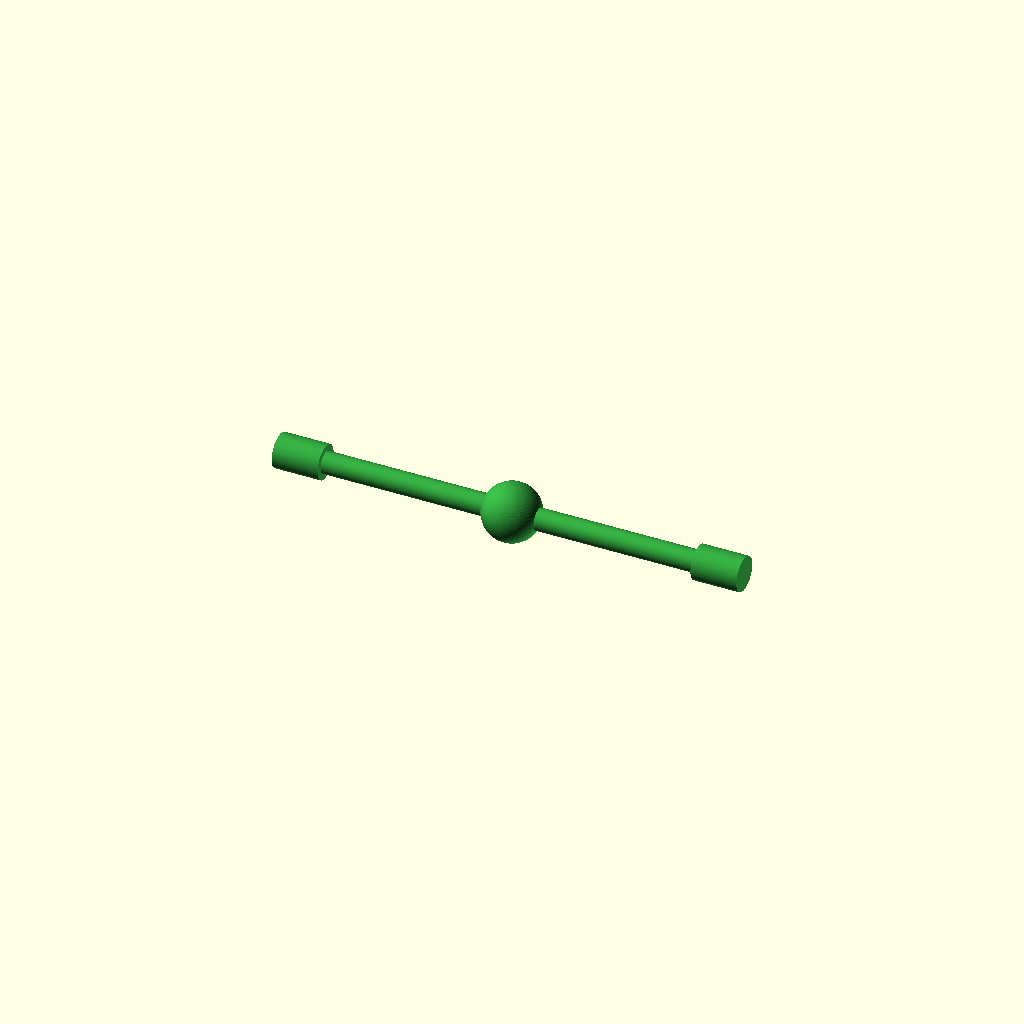
Cell 1: rendered with the file's own defaults.
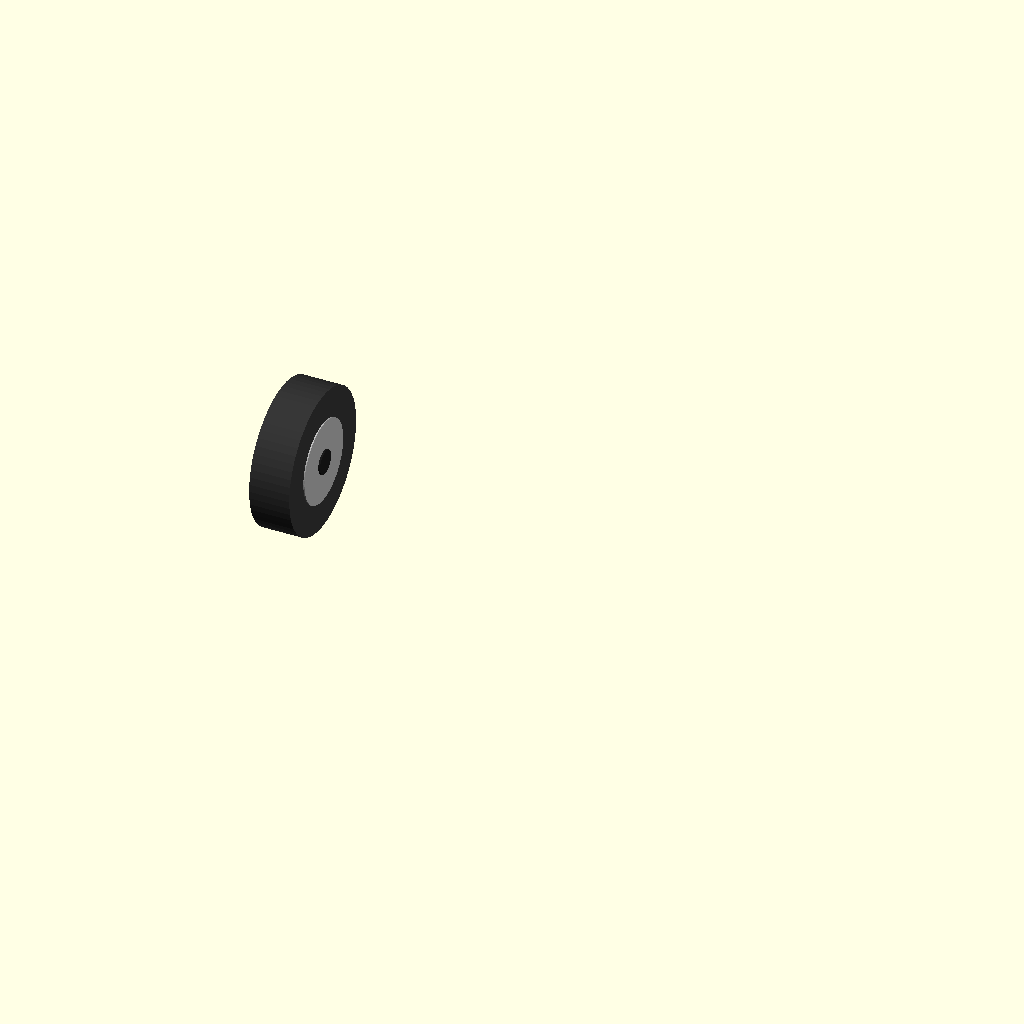
Cell 2 — selected_part set to 8, the other parameters unchanged.
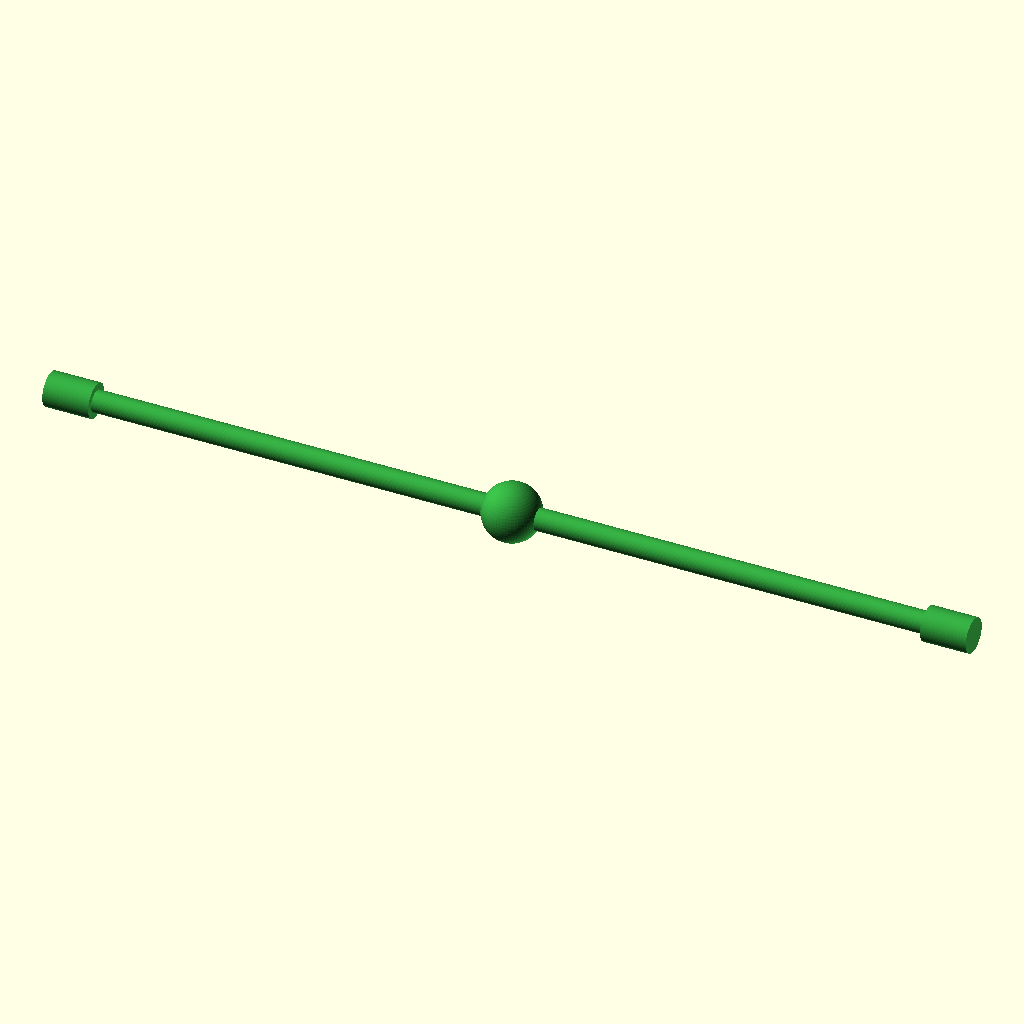
Cell 3: the same model with car_width = 320.
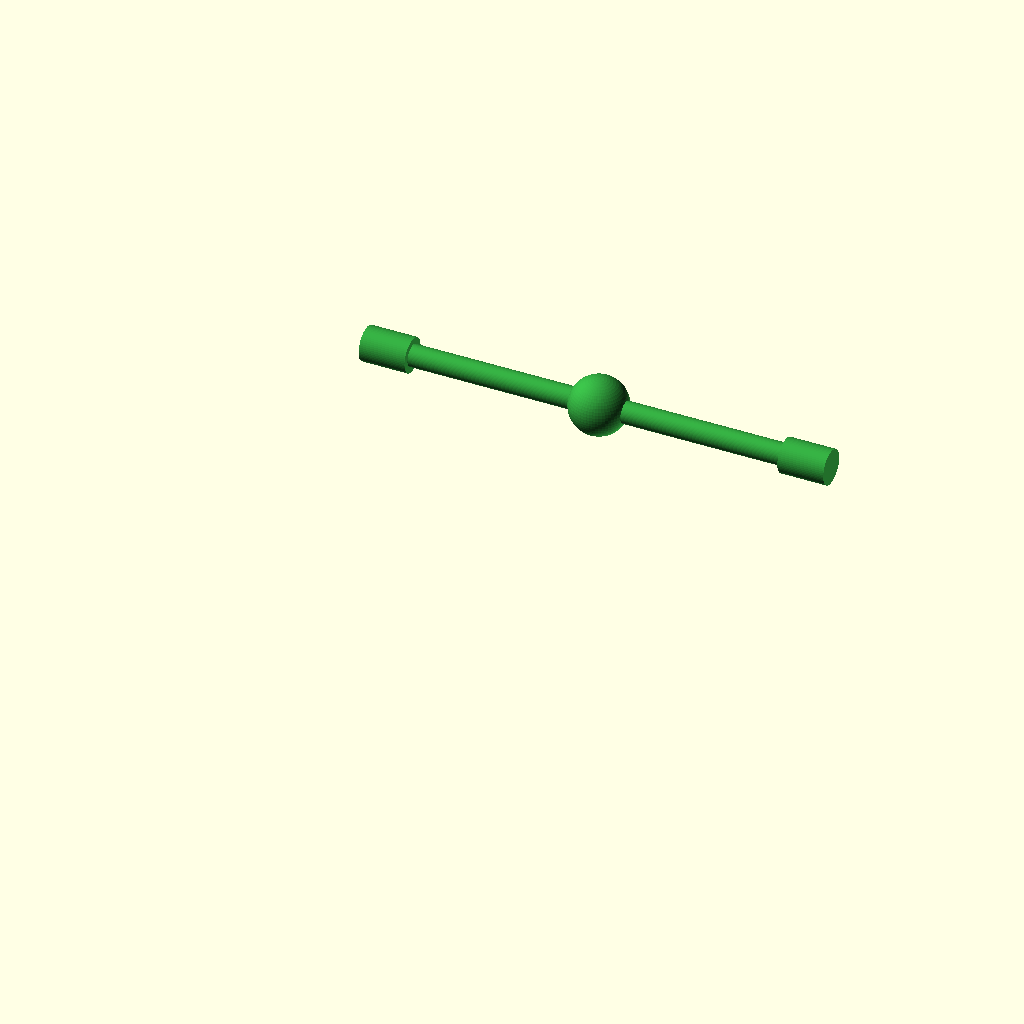
Cell 4 — car_length set to 520, the other parameters unchanged.
One fixed orthographic camera (rotation 55°, 0°, 25°; colour scheme Cornfield) for every cell.
OpenSCAD source file parts/car/사륜구동 가솔린 자동차/사륜구동 가솔린 자동차.scad:
// ================================================
// 사륜구동 가솔린 자동차 (AWD — 교육용 & 절대좌표 유지 분할 출력 모델)
// 구조: 엔진 → 변속기 → 센터 디퍼렌셜 → (앞 전동축 + 프로펠러 샤프트)
//       → 뒤 차동기어 → 반축 (회전 구동) / 앞·뒤 차축은 바퀴 지지
// ================================================

$fn = 60; // 3D 프린터 출력을 위한 정밀도 설정

// ------------------------------------------------
// [출력 선택 제어 (Part Selection)]
// 0  : 전체 어셈블리 미리보기 (조립 확인용)
// 1  : 세로배치 엔진 (Longitudinal Engine)
// 2  : 변속기 (Transmission)
// 3  : 센터 디퍼렌셜 (Center Differential)
// 4  : 전동축 — 앞바퀴 구동 (Front Driveshaft)
// 5  : 프로펠러 샤프트 — 뒷바퀴 구동 (Propeller Shaft)
// 6  : 뒤 차동기어 (Rear Differential)
// 7  : 반축 (Half Shafts)
// 8  : 앞좌측 바퀴 (Front Left Wheel)
// 9  : 앞우측 바퀴 (Front Right Wheel)
// 10 : 뒤좌측 바퀴 (Rear Left Wheel)
// 11 : 뒤우측 바퀴 (Rear Right Wheel)
// ------------------------------------------------
selected_part = 4;

// ---- 기본 치수 (단위: mm) ----
car_width  = 160;   // X축 (좌우)
car_length = 260;   // Y축 (+Y = 전방)
wheel_r    = 25;
wheel_w    = 14;
shaft_z    = 12;    // 축·바퀴 공통 높이 — 축 중심 = 바퀴 중심

// ================================================
// 절대 위치(Absolute Position) 적용 개별 부품 모듈
// ================================================

// [1] 세로배치 엔진 (파랑)
module part_engine() {
    translate([0, 83, 25]) {
        color([0.15, 0.45, 0.85]) {
            translate([0, 0, 13])
                cube([36, 52, 24], center=true);          // 엔진 본체
            translate([0, 0, -2])
                cube([32, 46, 6], center=true);           // 오일 팬
            translate([0, 0, 28])
                cube([30, 44, 5], center=true);           // 밸브 커버
            for (y = [-15, -5, 5, 15])
                translate([0, y, 32])
                    cylinder(r=4.5, h=3, center=true);    // 실린더 헤드
        }
    }
}

// [2] 변속기 (주황)
module part_transmission() {
    translate([0, 40, 16]) {
        color([0.9, 0.4, 0.1]) {
            rotate([90, 0, 0])
                cylinder(r1=16, r2=11, h=36, center=true); // 변속기 본체
            translate([0, 8, 0])
                rotate([90, 0, 0]) cylinder(r=15.1, h=2, center=true);
            translate([0, 0, 0])
                rotate([90, 0, 0]) cylinder(r=14.0, h=2, center=true);
        }
    }
}

// [3] 센터 디퍼렌셜 (노랑) — 변속기 출력을 앞·뒤 구동축으로 나눈다
module part_center_diff() {
    translate([0, 14, 15]) {
        color([0.95, 0.85, 0.2]) {
            cube([22, 20, 20], center=true);              // 센터 디퍼렌셜 하우징
            translate([0, 8, 0])
                rotate([90, 0, 0]) cylinder(r=7.5, h=6, center=true); // 변속기 쪽 입력 플랜지
            translate([0, -8, 0])
                rotate([90, 0, 0]) cylinder(r=5.5, h=6, center=true); // 프로펠러 쪽 출력 플랜지
            for (x = [-8, 8])
                translate([x, 5, 8])
                    cylinder(r=2.5, h=8, center=true);    // 마운트 볼트
        }
    }
}

// [4] 전동축 — 앞바퀴 구동 (초록): 센터 디퍼렌셜 → 앞 차동기어 → 앞바퀴 좌우
module part_front_driveshaft() {
    translate([0, car_length*0.25, shaft_z]) {
        color([0.2, 0.65, 0.25]) {
            // 앞 차축 라인을 따라 바퀴를 관통하는 전동 반축
            rotate([0, 90, 0])
                cylinder(r=3.8, h=car_width, center=true);
            sphere(r=10);                                 // 앞 차동기어 하우징
            // 바퀴 허브 쪽 두꺼운 조인트
            for (x = [-(car_width/2 - wheel_w/2), (car_width/2 - wheel_w/2)]) {
                translate([x, 0, 0])
                    rotate([0, 90, 0])
                        cylinder(r=6, h=wheel_w + 2, center=true);
            }
        }
        // 센터 디퍼렌셜 → 앞 차동기어 연결 세로 축 (y 14 → 65)
       // color([0.2, 0.65, 0.25])
        //    translate([0, -25.5, 0])
         //       rotate([90, 0, 0])
            //        cylinder(r=3.8, h=51, center=true);
    }
}

// [5] 프로펠러 샤프트 — 뒷바퀴 구동 (초록): 센터 디퍼렌셜 → 뒤 차동기어
module part_propeller_shaft() {
    translate([0, -25.5, 13.5]) {
        rotate([2.2, 0, 0]) {
            color([0.2, 0.65, 0.25]) {
                rotate([90, 0, 0])
                    cylinder(r=3.5, h=80, center=true);   // 프로펠러 샤프트 본체
                translate([0, 36, 0])
                    rotate([90, 0, 0]) cylinder(r=5.5, h=8, center=true); // 전단 UJ
                translate([0, -36, 0])
                    rotate([90, 0, 0]) cylinder(r=5.5, h=8, center=true); // 후단 UJ
            }
        }
    }
}

// [6] 뒤 차동기어 하우징 중앙부 (초록)
module part_rear_differential() {
    translate([0, -65, 12]) {
        color([0.2, 0.65, 0.25]) {
            sphere(r=12);                                 // 뒤 차동기어 하우징 중앙
            translate([0, 11, 0])
                rotate([90, 0, 0]) cylinder(r=4.5, h=8, center=true); // 핀니언 입력 목
        }
    }
}

// [7] 반축 (보라): 뒤 차동기어 → 뒷바퀴 좌우 내부 구동축
module part_half_shafts() {
    translate([0, -65, 12]) {
        color([0.5, 0.1, 0.7]) {
            for (s = [-1, 1])
                translate([s * 36, 0, 0])
                    rotate([0, 90, 0]) cylinder(r=3.2, h=62, center=true); // 내부 구동 반축

            for (x = [-60, 60])
                translate([x, 0, 0]) {
                    rotate([0, 90, 0]) {
                        cylinder(r=5.5, h=8, center=true);                // CV 조인트/부츠 표현
                        translate([0, 0, 2]) cylinder(r=6, h=3, center=true);
                    }
                }
        }
    }
}

// 바퀴 기본 모듈
module raw_wheel() {
    rotate([0, 90, 0]) {
        color([0.2, 0.2, 0.2])
            cylinder(r=wheel_r, h=wheel_w, center=true);           // 타이어
        color([0.7, 0.7, 0.7])
            cylinder(r=wheel_r*0.58, h=wheel_w + 0.8, center=true); // 휠
        color([0.1, 0.1, 0.1])
            cylinder(r=4.2, h=wheel_w + 2, center=true);           // 허브
    }
}

module part_wheel_fl() { translate([-car_width/2 + wheel_w/2,  car_length*0.25, 12]) raw_wheel(); }
module part_wheel_fr() { translate([ car_width/2 - wheel_w/2,  car_length*0.25, 12]) raw_wheel(); }
module part_wheel_rl() { translate([-car_width/2 + wheel_w/2, -car_length*0.25, 12]) raw_wheel(); }
module part_wheel_rr() { translate([ car_width/2 - wheel_w/2, -car_length*0.25, 12]) raw_wheel(); }

// ================================================
// 출력 제어 스위치 (Render Router)
// ================================================

if (selected_part == 0) {
    // [0] 전체 어셈블리
    part_engine();
    part_transmission();
    part_center_diff();
    part_front_driveshaft();
    part_propeller_shaft();
    part_rear_differential();
    part_half_shafts();
    part_wheel_fl();
    part_wheel_fr();
    part_wheel_rl();
    part_wheel_rr();

} else if (selected_part == 1) {
    part_engine();

} else if (selected_part == 2) {
    part_transmission();

} else if (selected_part == 3) {
    part_center_diff();

} else if (selected_part == 4) {
    part_front_driveshaft();

} else if (selected_part == 5) {
    part_propeller_shaft();

} else if (selected_part == 6) {
    part_rear_differential();

} else if (selected_part == 7) {
    part_half_shafts();

} else if (selected_part == 8) {
    part_wheel_fl();

} else if (selected_part == 9) {
    part_wheel_fr();

} else if (selected_part == 10) {
    part_wheel_rl();

} else if (selected_part == 11) {
    part_wheel_rr();
}
Customizer parameters (derived from the source; name, type, default, range or options):
selected_part: number, default 4
car_width: number, default 160
car_length: number, default 260
wheel_r: number, default 25
wheel_w: number, default 14
shaft_z: number, default 12
